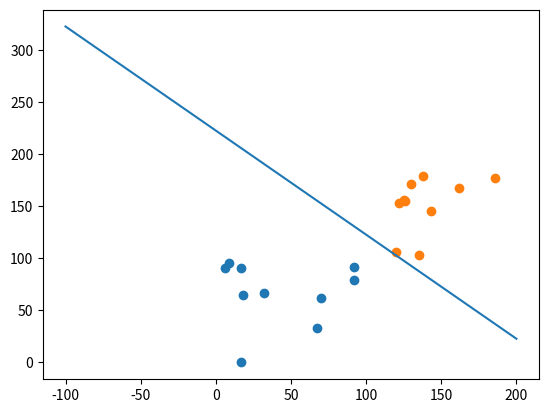

Generate this figure with matplotlib:
import numpy as np
import matplotlib.pyplot as plt


class antithesis:

    def __init__(self, data):
        self.lr = 0.5
        self.data = data
        self.alpha = np.zeros((1, len(data))).reshape(len(data))
        self.bias = 0
        self.gram = np.zeros((len(data), len(data)))
        self.wrong_num = 0

    def judge(self, index):

        w = 0
        for i in self.data:
            w += self.alpha[self.data.index(i)]*self.data[self.data.index(i)]['flag'] * \
                self.gram[self.data.index(i)][index]
            
            # print('-----------------------')
            # print('alpha:',self.alpha)
            # print('w:',w)
            # print('bias',self.bias)
            # print('point:',i)

        judge = self.data[index]['flag'] * (w + self.bias)
        print('judge:', judge)
        
        if judge <= 0:
            return True        # True means wrong answer
        else:
            return False

    def cal_wrong_sample(self):
        for i in self.data:
            if self.judge(self.data.index(i)):
                self.wrong_num += 1
            else:
                continue

    def update(self, index):
        # print('i have updated')
        self.alpha[index] += self.lr
        self.bias += self.data[index]['flag']

    def get_gram(self):

        for i in self.data:
            for j in self.data:
                index_1 = self.data.index(i)
                index_2 = self.data.index(j)
                self.gram[index_1][index_2] = np.dot(i['data'], j['data'])


def data_produce():

    x1 = np.random.randint(0, 100, 10)
    y1 = np.random.randint(0, 100, 10)
    x2 = np.random.randint(100, 200, 10)
    y2 = np.random.randint(100, 200, 10)

    x = np.hstack((x1, x2))
    y = np.hstack((y1, y2))

    final_data = []

    for i in range(20):
        data = [x[i], y[i]]
        if(i < 10):
            data_dict = {'data': data, 'flag': -1}
        else:
            data_dict = {'data': data, 'flag': 1}
        final_data.append(data_dict)

    return final_data

if __name__ == "__main__":


    # test_data = [
    #     {'data': [8, 4], 'flag':1},
    #     {'data': [3, 3], 'flag':1},
    #     {'data': [0, 1], 'flag':-1},
    #     {'data': [-1, 0], 'flag':-1},
    #     {'data': [0, 2], 'flag':-1}
    # ]
    #
    real_data = data_produce()

    # print(real_data)

    a = antithesis(real_data)
    a.get_gram()                 # cal the gram matrix


    while True:
        wrong_num = 0
        for i in a.data:
            i_index = a.data.index(i)
            if a.judge(i_index):
                wrong_num += 1
                a.update(i_index)

        # a.cal_wrong_sample()
        print('[*]: wrong number: ', wrong_num)
        if wrong_num == 0:
            break

    w = np.zeros((1, 2)).reshape(2)
    for i in a.data:

        index = a.data.index(i)
        w += a.alpha[index] * a.data[index]['flag'] * \
            np.array(a.data[index]['data']).reshape(2)

    print(w)
    print(a.bias)

    testx1 = -100
    testy1 = testx1 * w[0] / (-1 * w[1]) + a.bias/(-1 * w[1])
    testx2 = 200
    testy2 = testx2 * w[0] / (-1 * w[1]) + a.bias/(-1 * w[1])

    x1 = np.random.randint(0,100,10)
    y1 = np.random.randint(0,100,10)
    x2 = np.random.randint(100,200,10)
    y2 = np.random.randint(100,200,10)
    #
    plt.scatter(x1,y1)
    plt.scatter(x2, y2)
    plt.plot([testx1,testx2],[testy1,testy2])
    plt.show()
